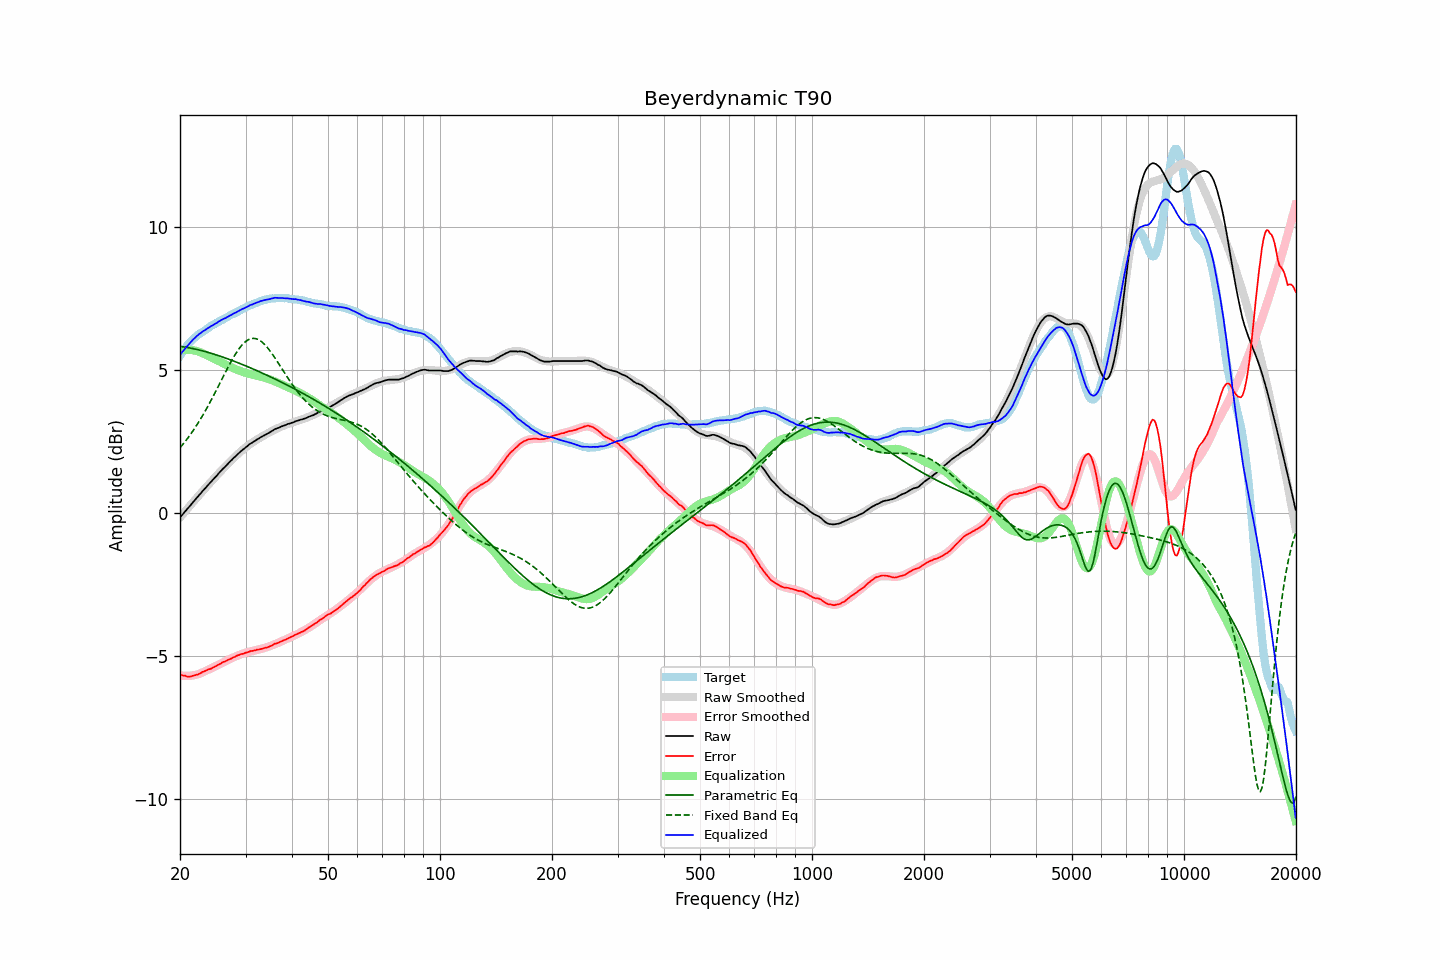

The table this chart was drawn from, first rows:
frequency, raw, error, smoothed, error_smoothed, equalization, parametric_eq, fixed_band_eq, equalized_raw, equalized_smoothed, target
20.00, -0.16, -5.65, -0.17, -5.68, 5.68, 5.82, 2.27, 5.52, 5.51, 5.49
20.20, -0.09, -5.67, -0.10, -5.69, 5.69, 5.81, 2.34, 5.59, 5.59, 5.58
20.40, -0.03, -5.69, -0.03, -5.70, 5.70, 5.80, 2.41, 5.66, 5.66, 5.66
20.61, 0.03, -5.69, 0.03, -5.70, 5.70, 5.79, 2.48, 5.73, 5.73, 5.72
20.81, 0.10, -5.72, 0.10, -5.70, 5.70, 5.79, 2.55, 5.80, 5.80, 5.82
21.02, 0.17, -5.73, 0.17, -5.70, 5.70, 5.78, 2.62, 5.87, 5.87, 5.90
21.23, 0.23, -5.73, 0.23, -5.70, 5.70, 5.77, 2.70, 5.92, 5.93, 5.95
21.44, 0.30, -5.72, 0.30, -5.69, 5.69, 5.75, 2.78, 5.99, 5.99, 6.01
21.66, 0.37, -5.70, 0.36, -5.68, 5.68, 5.74, 2.86, 6.05, 6.05, 6.06
21.87, 0.43, -5.69, 0.43, -5.68, 5.68, 5.73, 2.94, 6.10, 6.10, 6.11
22.09, 0.50, -5.67, 0.49, -5.66, 5.66, 5.72, 3.03, 6.16, 6.16, 6.16
22.31, 0.56, -5.66, 0.56, -5.65, 5.65, 5.71, 3.12, 6.21, 6.21, 6.21
22.54, 0.63, -5.63, 0.62, -5.63, 5.63, 5.69, 3.21, 6.25, 6.25, 6.25
22.76, 0.69, -5.60, 0.69, -5.61, 5.61, 5.68, 3.30, 6.29, 6.29, 6.29
22.99, 0.76, -5.56, 0.75, -5.58, 5.58, 5.66, 3.39, 6.34, 6.33, 6.32
23.22, 0.82, -5.54, 0.82, -5.55, 5.55, 5.65, 3.49, 6.37, 6.37, 6.36
23.45, 0.88, -5.52, 0.88, -5.53, 5.53, 5.63, 3.59, 6.41, 6.41, 6.40
23.69, 0.95, -5.49, 0.94, -5.50, 5.50, 5.62, 3.69, 6.45, 6.44, 6.44
23.92, 1.01, -5.47, 1.00, -5.47, 5.47, 5.60, 3.79, 6.48, 6.48, 6.48
24.16, 1.07, -5.46, 1.07, -5.45, 5.45, 5.58, 3.90, 6.51, 6.51, 6.53
24.40, 1.13, -5.43, 1.13, -5.42, 5.42, 5.57, 4.00, 6.55, 6.55, 6.56
24.65, 1.19, -5.40, 1.19, -5.39, 5.39, 5.55, 4.11, 6.58, 6.58, 6.58
24.89, 1.25, -5.37, 1.25, -5.36, 5.36, 5.53, 4.22, 6.61, 6.62, 6.61
25.14, 1.31, -5.35, 1.31, -5.34, 5.34, 5.51, 4.33, 6.64, 6.65, 6.65
25.39, 1.38, -5.30, 1.37, -5.31, 5.31, 5.50, 4.44, 6.69, 6.68, 6.68
25.65, 1.44, -5.28, 1.43, -5.28, 5.28, 5.48, 4.55, 6.72, 6.71, 6.72
25.91, 1.50, -5.24, 1.49, -5.25, 5.25, 5.46, 4.67, 6.75, 6.75, 6.74
26.16, 1.56, -5.21, 1.55, -5.22, 5.22, 5.44, 4.78, 6.78, 6.78, 6.77
26.43, 1.61, -5.20, 1.61, -5.20, 5.20, 5.42, 4.89, 6.80, 6.81, 6.81
26.69, 1.67, -5.17, 1.67, -5.17, 5.17, 5.40, 5.00, 6.83, 6.84, 6.83
26.96, 1.73, -5.14, 1.73, -5.14, 5.14, 5.38, 5.10, 6.86, 6.86, 6.86
27.23, 1.79, -5.12, 1.78, -5.11, 5.11, 5.36, 5.21, 6.90, 6.89, 6.90
27.50, 1.84, -5.09, 1.84, -5.09, 5.09, 5.34, 5.31, 6.92, 6.92, 6.93
27.77, 1.90, -5.05, 1.89, -5.06, 5.06, 5.31, 5.41, 6.96, 6.95, 6.95
28.05, 1.95, -5.04, 1.95, -5.04, 5.04, 5.29, 5.50, 6.98, 6.98, 6.99
28.33, 2.00, -5.01, 2.00, -5.01, 5.01, 5.27, 5.59, 7.01, 7.01, 7.01
28.62, 2.06, -4.98, 2.05, -4.99, 4.99, 5.25, 5.68, 7.04, 7.04, 7.03
28.90, 2.11, -4.97, 2.10, -4.97, 4.97, 5.23, 5.76, 7.07, 7.07, 7.07
29.19, 2.16, -4.93, 2.15, -4.95, 4.95, 5.20, 5.83, 7.10, 7.10, 7.09
29.48, 2.21, -4.93, 2.20, -4.93, 4.93, 5.18, 5.89, 7.13, 7.13, 7.14
29.78, 2.25, -4.91, 2.25, -4.91, 4.91, 5.16, 5.95, 7.15, 7.16, 7.16
30.08, 2.30, -4.89, 2.29, -4.89, 4.89, 5.13, 6.00, 7.18, 7.18, 7.18
30.38, 2.34, -4.88, 2.34, -4.87, 4.87, 5.11, 6.04, 7.21, 7.21, 7.21
30.68, 2.39, -4.85, 2.38, -4.86, 4.86, 5.09, 6.07, 7.24, 7.24, 7.24
30.99, 2.43, -4.83, 2.42, -4.84, 4.84, 5.06, 6.09, 7.27, 7.26, 7.26
31.30, 2.46, -4.83, 2.46, -4.83, 4.83, 5.04, 6.10, 7.29, 7.29, 7.29
31.61, 2.50, -4.82, 2.49, -4.82, 4.82, 5.02, 6.10, 7.31, 7.31, 7.31
31.93, 2.53, -4.80, 2.53, -4.80, 4.80, 4.99, 6.09, 7.33, 7.34, 7.33
32.24, 2.57, -4.78, 2.56, -4.79, 4.79, 4.97, 6.07, 7.36, 7.36, 7.35
32.57, 2.60, -4.78, 2.60, -4.78, 4.78, 4.94, 6.05, 7.37, 7.38, 7.38
32.89, 2.64, -4.77, 2.63, -4.76, 4.76, 4.92, 6.01, 7.40, 7.40, 7.40
33.22, 2.67, -4.75, 2.67, -4.75, 4.75, 4.89, 5.97, 7.42, 7.42, 7.42
33.55, 2.70, -4.74, 2.70, -4.73, 4.73, 4.86, 5.92, 7.43, 7.43, 7.44
33.89, 2.73, -4.72, 2.73, -4.72, 4.72, 4.84, 5.87, 7.44, 7.45, 7.44
34.23, 2.76, -4.71, 2.76, -4.70, 4.70, 4.81, 5.80, 7.46, 7.46, 7.47
34.57, 2.79, -4.69, 2.79, -4.68, 4.68, 4.79, 5.73, 7.47, 7.47, 7.48
34.92, 2.82, -4.67, 2.82, -4.66, 4.66, 4.76, 5.66, 7.48, 7.48, 7.48
35.27, 2.86, -4.64, 2.85, -4.64, 4.64, 4.73, 5.58, 7.49, 7.49, 7.50
35.62, 2.89, -4.61, 2.88, -4.62, 4.62, 4.71, 5.50, 7.50, 7.50, 7.49
35.97, 2.93, -4.57, 2.91, -4.59, 4.59, 4.68, 5.42, 7.52, 7.51, 7.50
... 635 more rows
